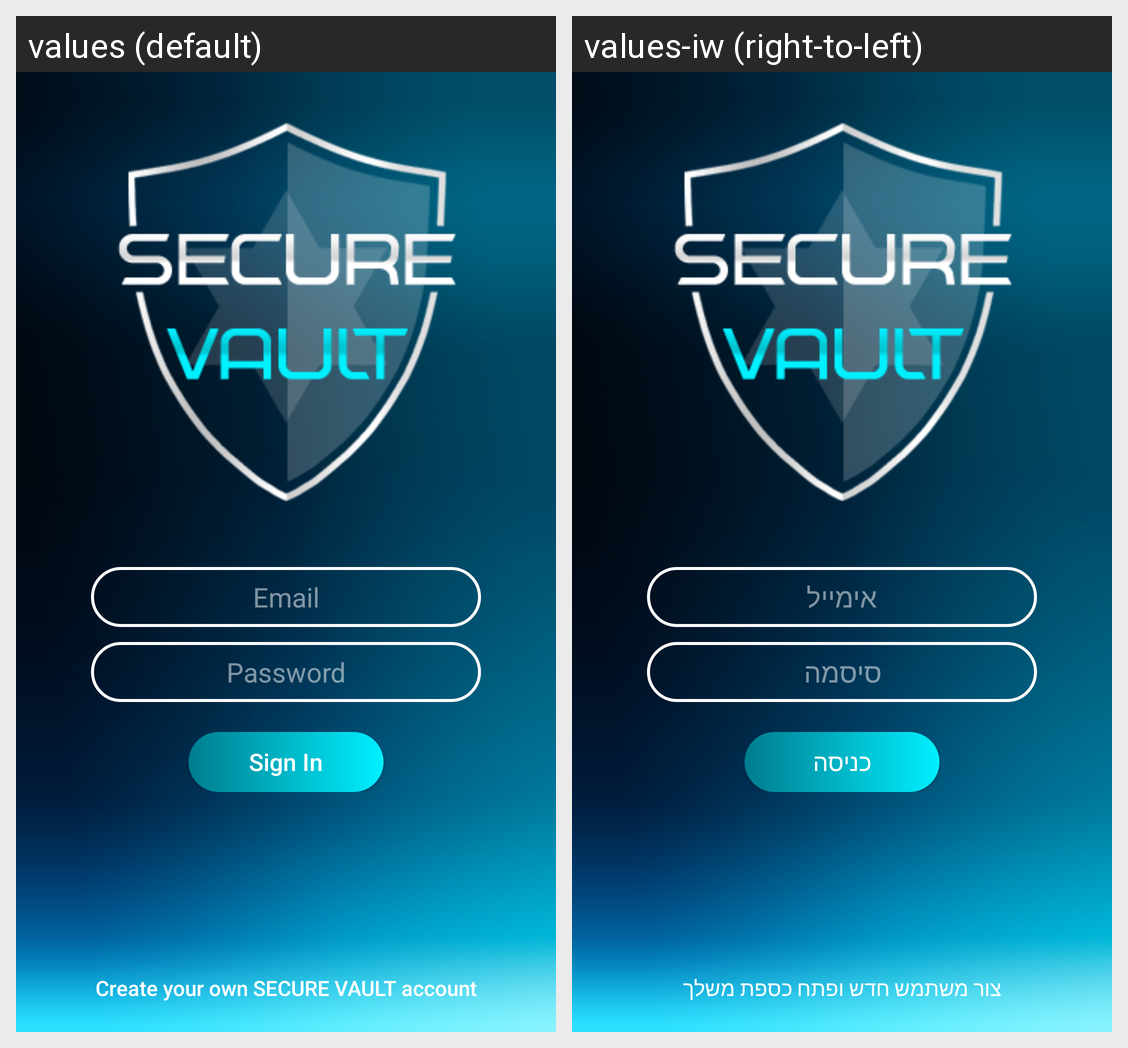

The Android screen above is rendered under two locales of the same app. Produce the string resources it draws, with the default and per-locale values.
Android screen res/layout/activity_main.xml rendered under 2 locales, left to right: values (default), values-iw (right-to-left). Device: Nexus 5 (rendered at 1080×1920; each locale shown at half size, 540×960, under a caption strip naming it); theme AppTheme.
Strings drawn on this screen, with the default value and each locale's value (text and hints the layout hard-codes, and strings that could not be matched under every locale, appear in the picture but are not listed):

email
  values: Email
  values-iw: אימייל

password
  values: Password
  values-iw: סיסמה

sign_in
  values: Sign In
  values-iw: כניסה

create_vault
  values: Create your own SECURE VAULT account
  values-iw: צור משתמש חדש ופתח כספת משלך
